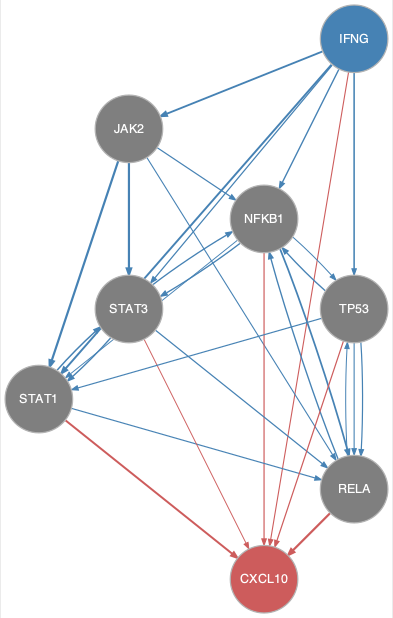

The data file committed next to this chart (first rows):
from	to
IFNG	JAK2
IFNG	NFKB1
IFNG	RELA
IFNG	STAT1
IFNG	STAT3
IFNG	TP53
JAK2	NFKB1
JAK2	RELA
JAK2	STAT1
JAK2	STAT3
NFKB1	RELA
NFKB1	STAT1
NFKB1	STAT3
NFKB1	TP53
RELA	NFKB1
RELA	TP53
STAT1	RELA
STAT1	STAT3
STAT3	NFKB1
STAT3	RELA
STAT3	STAT1
TP53	NFKB1
TP53	RELA
TP53	STAT1
IFNG	CXCL10
NFKB1	CXCL10
RELA	CXCL10
STAT1	CXCL10
STAT3	CXCL10
TP53	CXCL10
